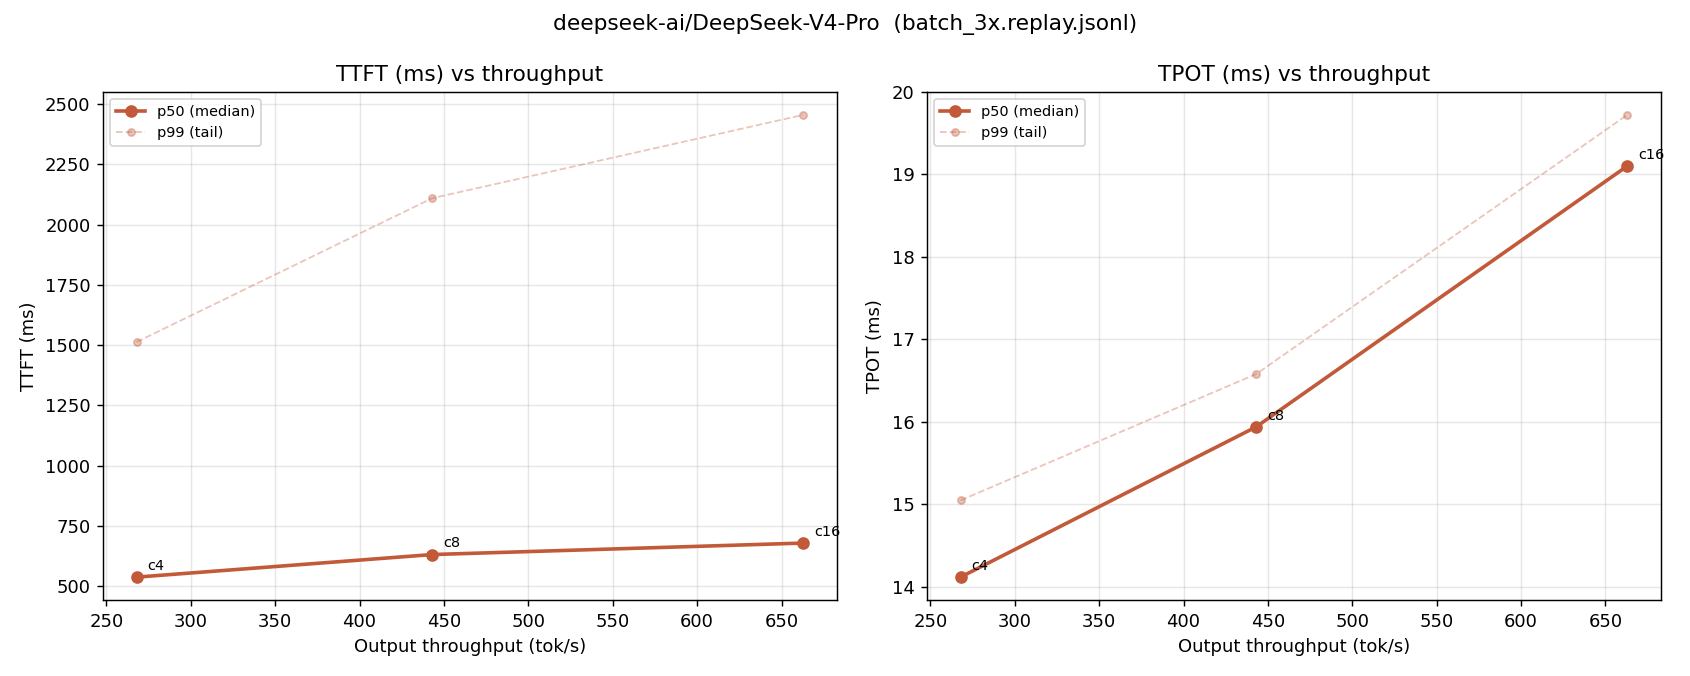

Source data for this figure (header and first rows):
concurrency, completed_turns, failed_turns, request_throughput_per_s, output_throughput_tok_per_s, total_token_throughput_tok_per_s, ttft_p50_ms, ttft_p99_ms, tpot_p50_ms, tpot_p99_ms, e2e_p50_ms, e2e_p99_ms, isl_median, osl_median, cache_hit_rate
4, 684, 12, 0.2117, 267.9, 1494, 536.9, 1513, 14.12, 15.05, 9840, 87722, 5130, 658, 0.0
8, 684, 12, 0.35, 443, 2470, 630.6, 2110, 15.94, 16.58, 11148, 98922, 5130, 658, 0.0
16, 684, 12, 0.5238, 662.9, 3696, 678.2, 2456, 19.1, 19.72, 13170, 117815, 5130, 658, 0.0
